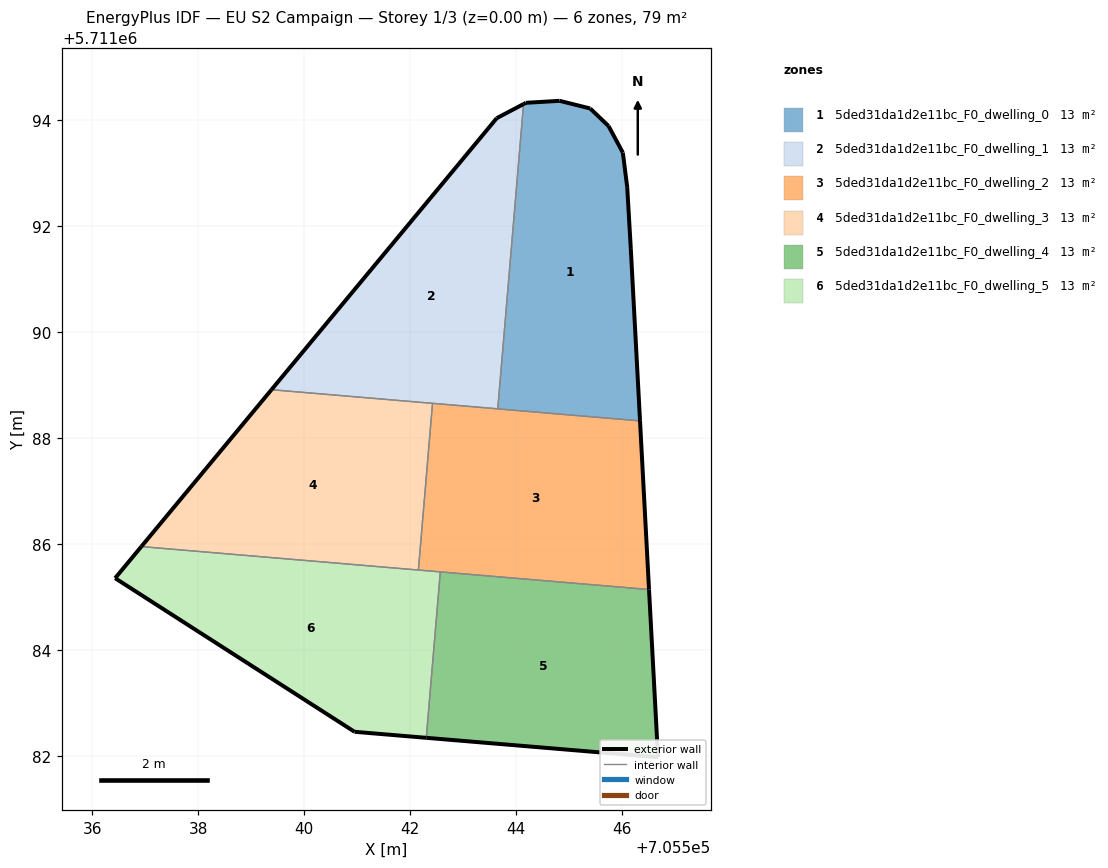
=== STOREY PLAN SPEC (per zone: floor XY polygon, exterior-wall plan segments, windows/doors) ===
zone 1: 5ded31da1d2e11bc_F0_dwelling_0  (13.1 m²)
  floor: (705546.34, 5711088.33) (705546.17, 5711091.57) (705546.10, 5711092.74) (705546.02, 5711093.39) (705545.75, 5711093.90) (705545.40, 5711094.23) (705544.82, 5711094.37) (705544.19, 5711094.33) (705544.14, 5711094.31) (705543.66, 5711088.55)
  exterior wall: (705545.40, 5711094.23) – (705545.75, 5711093.90)  [0.5 m]
  exterior wall: (705545.75, 5711093.90) – (705546.02, 5711093.39)  [0.6 m]
  exterior wall: (705546.02, 5711093.39) – (705546.10, 5711092.74)  [0.7 m]
  exterior wall: (705546.10, 5711092.74) – (705546.17, 5711091.57)  [1.2 m]
  exterior wall: (705546.17, 5711091.57) – (705546.34, 5711088.33)  [3.3 m]
  exterior wall: (705544.14, 5711094.31) – (705544.19, 5711094.33)  [0.1 m]
  exterior wall: (705544.19, 5711094.33) – (705544.82, 5711094.37)  [0.6 m]
  exterior wall: (705544.82, 5711094.37) – (705545.40, 5711094.23)  [0.6 m]
  interior walls: 2
zone 2: 5ded31da1d2e11bc_F0_dwelling_1  (13.1 m²)
  floor: (705543.66, 5711088.55) (705544.14, 5711094.31) (705543.64, 5711094.04) (705539.38, 5711088.92)
  exterior wall: (705539.38, 5711088.92) – (705543.64, 5711094.04)  [6.7 m]
  exterior wall: (705543.64, 5711094.04) – (705544.14, 5711094.31)  [0.6 m]
  interior walls: 3
zone 3: 5ded31da1d2e11bc_F0_dwelling_2  (13.1 m²)
  floor: (705546.51, 5711085.14) (705546.34, 5711088.33) (705542.42, 5711088.66) (705542.16, 5711085.51)
  exterior wall: (705546.34, 5711088.33) – (705546.51, 5711085.14)  [3.2 m]
  interior walls: 5
zone 4: 5ded31da1d2e11bc_F0_dwelling_3  (13.1 m²)
  floor: (705542.16, 5711085.51) (705542.42, 5711088.66) (705539.38, 5711088.92) (705536.92, 5711085.95)
  exterior wall: (705536.92, 5711085.95) – (705539.38, 5711088.92)  [3.8 m]
  interior walls: 3
zone 5: 5ded31da1d2e11bc_F0_dwelling_4  (13.1 m²)
  floor: (705546.68, 5711081.97) (705546.51, 5711085.14) (705542.57, 5711085.47) (705542.31, 5711082.34)
  exterior wall: (705546.51, 5711085.14) – (705546.68, 5711081.97)  [3.2 m]
  exterior wall: (705546.68, 5711081.97) – (705542.31, 5711082.34)  [4.4 m]
  interior walls: 2
zone 6: 5ded31da1d2e11bc_F0_dwelling_5  (13.1 m²)
  floor: (705542.31, 5711082.34) (705542.57, 5711085.47) (705536.92, 5711085.95) (705536.43, 5711085.36) (705540.95, 5711082.45)
  exterior wall: (705540.95, 5711082.45) – (705536.43, 5711085.36)  [5.4 m]
  exterior wall: (705536.43, 5711085.36) – (705536.92, 5711085.95)  [0.8 m]
  exterior wall: (705542.31, 5711082.34) – (705540.95, 5711082.45)  [1.4 m]
  interior walls: 3

=== DERIVED (storey summary) ===
Building: EU S2 Campaign
Storey: 1 of 3  (floor level z = 0.00 m)
Storey gross floor area: 78.7 m²
Zones on this storey: 6
  - 5ded31da1d2e11bc_F0_dwelling_0: floor 13.1 m²; exterior wall 7.4 m (22.2 m²); WWR 0.0%
  - 5ded31da1d2e11bc_F0_dwelling_1: floor 13.1 m²; exterior wall 7.2 m (21.7 m²); WWR 0.0%
  - 5ded31da1d2e11bc_F0_dwelling_2: floor 13.1 m²; exterior wall 3.2 m (9.6 m²); WWR 0.0%
  - 5ded31da1d2e11bc_F0_dwelling_3: floor 13.1 m²; exterior wall 3.8 m (11.5 m²); WWR 0.0%
  - 5ded31da1d2e11bc_F0_dwelling_4: floor 13.1 m²; exterior wall 7.6 m (22.7 m²); WWR 0.0%
  - 5ded31da1d2e11bc_F0_dwelling_5: floor 13.1 m²; exterior wall 7.5 m (22.5 m²); WWR 0.0%
Zone adjacency (shared interzone walls):
  - 5ded31da1d2e11bc_F0_dwelling_0 ↔ 5ded31da1d2e11bc_F0_dwelling_1
  - 5ded31da1d2e11bc_F0_dwelling_0 ↔ 5ded31da1d2e11bc_F0_dwelling_2
  - 5ded31da1d2e11bc_F0_dwelling_1 ↔ 5ded31da1d2e11bc_F0_dwelling_2
  - 5ded31da1d2e11bc_F0_dwelling_1 ↔ 5ded31da1d2e11bc_F0_dwelling_3
  - 5ded31da1d2e11bc_F0_dwelling_2 ↔ 5ded31da1d2e11bc_F0_dwelling_3
  - 5ded31da1d2e11bc_F0_dwelling_2 ↔ 5ded31da1d2e11bc_F0_dwelling_4
  - 5ded31da1d2e11bc_F0_dwelling_2 ↔ 5ded31da1d2e11bc_F0_dwelling_5
  - 5ded31da1d2e11bc_F0_dwelling_3 ↔ 5ded31da1d2e11bc_F0_dwelling_5
  - 5ded31da1d2e11bc_F0_dwelling_4 ↔ 5ded31da1d2e11bc_F0_dwelling_5